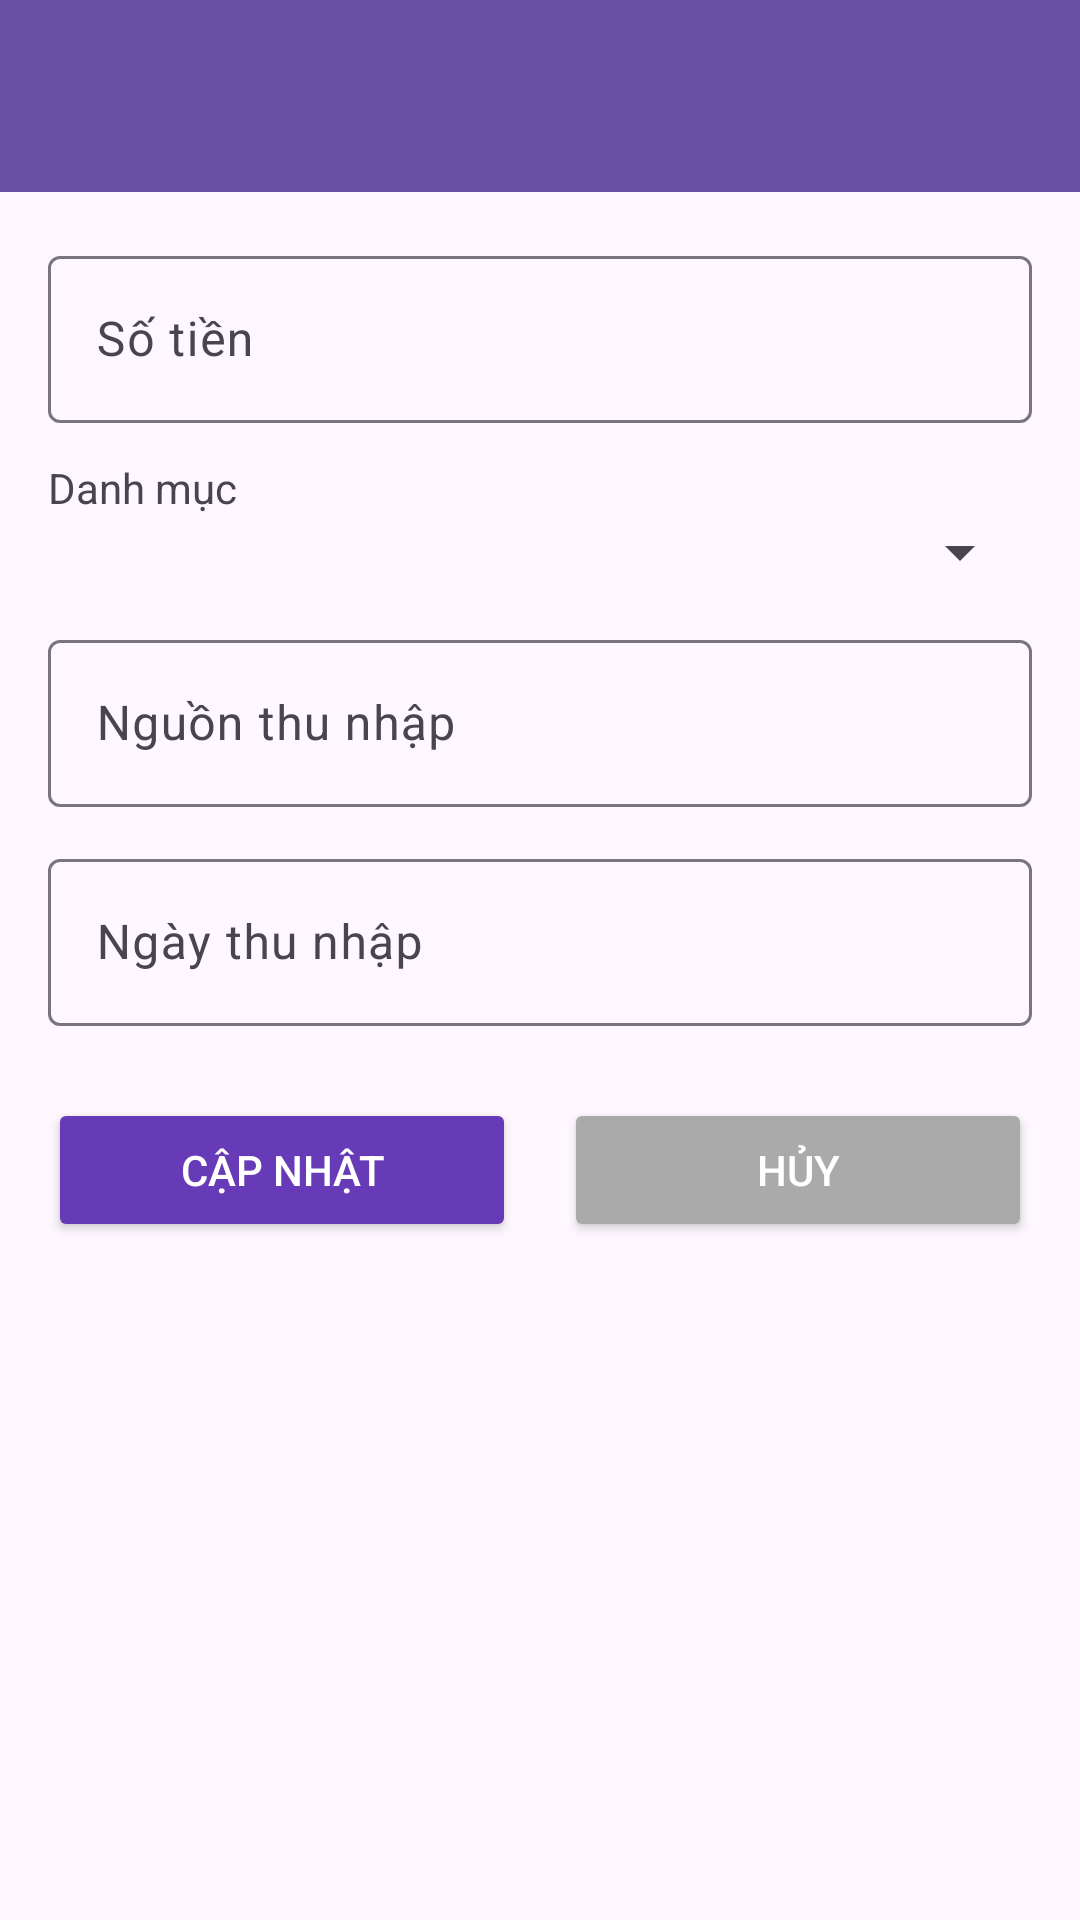

Reconstruct the res/layout file that produces this screen, plus the resources it refers to.
<!-- AndroidManifest.xml: application theme Theme.N03_QuanLyChiTieu -->
<!-- res/layout/activity_update_income.xml -->
<?xml version="1.0" encoding="utf-8"?>
<androidx.coordinatorlayout.widget.CoordinatorLayout
    xmlns:android="http://schemas.android.com/apk/res/android"
    xmlns:app="http://schemas.android.com/apk/res-auto"
    android:layout_width="match_parent"
    android:layout_height="match_parent">

    <com.google.android.material.appbar.AppBarLayout
        android:layout_width="match_parent"
        android:layout_height="wrap_content"
        android:background="?attr/colorPrimary">

        <androidx.appcompat.widget.Toolbar
            android:id="@+id/toolbarUpdate"
            android:layout_width="match_parent"
            android:layout_height="?attr/actionBarSize"
            android:title="Sửa Thu Nhập"
            android:titleTextColor="@android:color/white"
            app:navigationIcon="@drawable/ic_home"/>
    </com.google.android.material.appbar.AppBarLayout>

    <LinearLayout
        android:orientation="vertical"
        android:padding="16dp"
        android:layout_width="match_parent"
        android:layout_height="match_parent"
        app:layout_behavior="@string/appbar_scrolling_view_behavior">

        <com.google.android.material.textfield.TextInputLayout
            android:id="@+id/tilAmount"
            android:layout_width="match_parent"
            android:layout_height="wrap_content"
            android:hint="Số tiền">

            <com.google.android.material.textfield.TextInputEditText
                android:id="@+id/etAmount"
                android:inputType="numberDecimal"
                android:layout_width="match_parent"
                android:layout_height="wrap_content"/>
        </com.google.android.material.textfield.TextInputLayout>

        <TextView
            android:layout_width="match_parent"
            android:layout_height="wrap_content"
            android:text="Danh mục"
            android:layout_marginTop="12dp"/>

        <Spinner
            android:id="@+id/spinnerCategory"
            android:layout_width="match_parent"
            android:layout_height="wrap_content"
            android:spinnerMode="dropdown"
            />

        <com.google.android.material.textfield.TextInputLayout
            android:id="@+id/tilSource"
            android:layout_width="match_parent"
            android:layout_height="wrap_content"
            android:hint="Nguồn thu nhập"
            android:layout_marginTop="12dp">

            <com.google.android.material.textfield.TextInputEditText
                android:id="@+id/etSource"
                android:layout_width="match_parent"
                android:layout_height="wrap_content"/>
        </com.google.android.material.textfield.TextInputLayout>

        <com.google.android.material.textfield.TextInputLayout
            android:id="@+id/tilDate"
            android:layout_width="match_parent"
            android:layout_height="wrap_content"
            android:hint="Ngày thu nhập"
            android:layout_marginTop="12dp">

            <com.google.android.material.textfield.TextInputEditText
                android:id="@+id/etDate"
                android:focusable="false"
                android:layout_width="match_parent"
                android:layout_height="wrap_content"/>
        </com.google.android.material.textfield.TextInputLayout>

        <LinearLayout
            android:layout_width="match_parent"
            android:layout_height="wrap_content"
            android:layout_marginTop="24dp"
            android:orientation="horizontal">

            <Button
                android:id="@+id/btnUpdate"
                android:layout_width="0dp"
                android:layout_height="wrap_content"
                android:layout_weight="1"
                android:layout_marginEnd="8dp"
                android:text="Cập nhật"
                android:backgroundTint="#673AB7"
                android:textColor="@android:color/white" />

            <Button
                android:id="@+id/btnCancel"
                android:layout_width="0dp"
                android:layout_height="wrap_content"
                android:layout_weight="1"
                android:layout_marginStart="8dp"
                android:text="Hủy"
                android:backgroundTint="@android:color/darker_gray"
                android:textColor="@android:color/white" />

        </LinearLayout>

    </LinearLayout>
</androidx.coordinatorlayout.widget.CoordinatorLayout>
<!-- resources referenced by this layout -->
<resources>
  <style name="Theme.N03_QuanLyChiTieu" parent="Base.Theme.N03_QuanLyChiTieu" />
  <style name="Base.Theme.N03_QuanLyChiTieu" parent="Theme.Material3.DayNight.NoActionBar">
          
          
          
          
      </style>
</resources>
